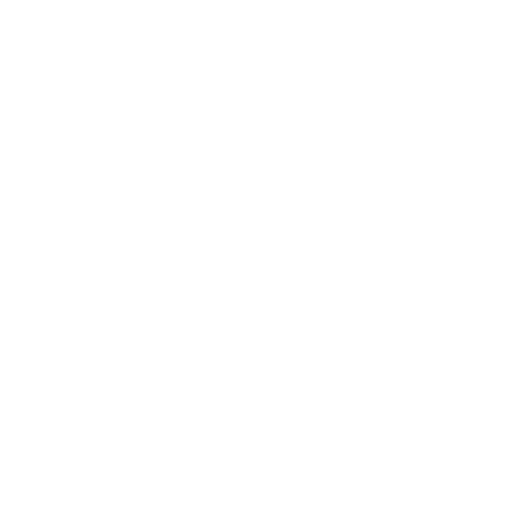
t = 0.00 s
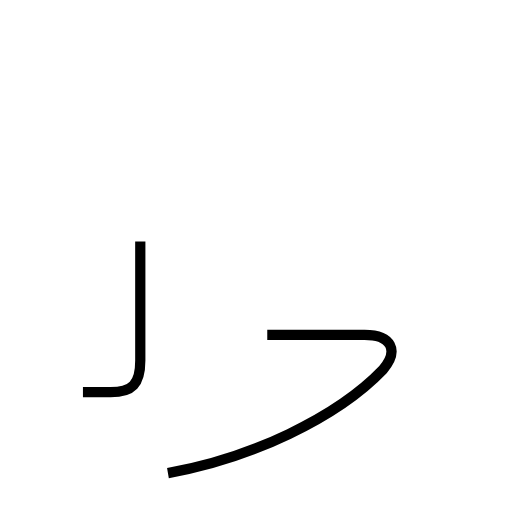
t = 1.74 s
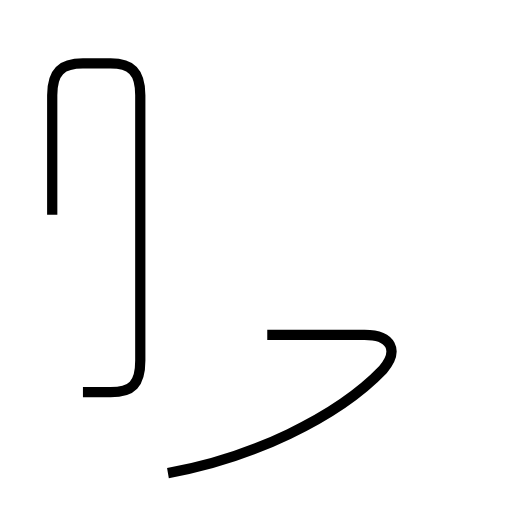
t = 2.89 s
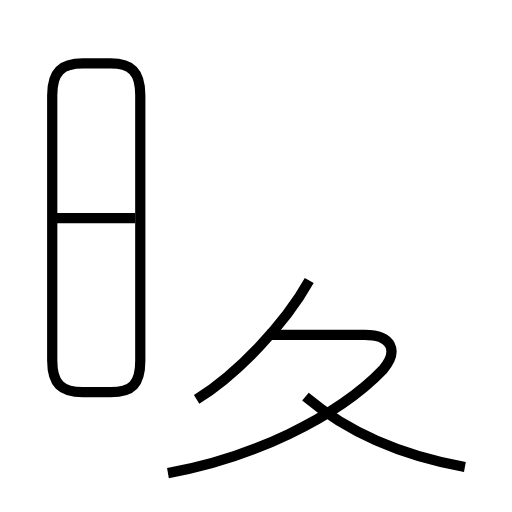
t = 4.71 s
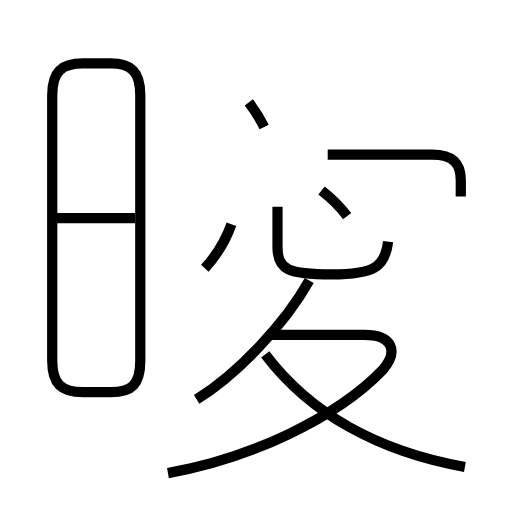
t = 6.25 s
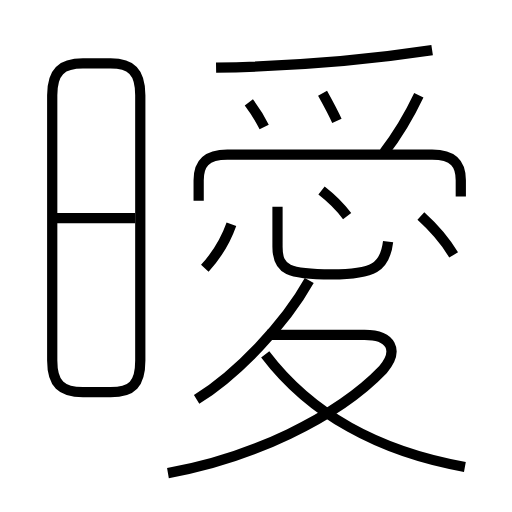
t = 7.81 s

The animated SVG that drew these frames (rendered in a browser with its animation timeline set to each time). Animation: 14 SMIL elements (animate=14); one cycle of 7.81 s.

<?xml version='1.0' encoding='utf-8'?>
<svg viewBox="0.0 -6.0 50.0 50.0" version="1.1" xmlns="http://www.w3.org/2000/svg"><rect x="-1000" y="-1000" width="2000" height="2000" stroke="white" fill="white" /><g style="fill:none;stroke:#000000;stroke-width:1"><path d="M 16.4 2.2 C 24.4 0.8 32.9 -3.2 37.4 -7.9 C 39.0 -9.8 38.2 -11.3 35.6 -11.3 L 26.1 -11.3 " transform="translate(0.0 38.0)" stroke-dasharray="38.586843732786875" stroke-dashoffset="38.586843732786875"><animate attributeName="stroke-dashoffset" from="38.586843732786875" to="0" dur="1.1576053119836063s" begin="0s" fill="freeze" /></path><path d="M 8.1 -5.7 L 10.8 -5.7 C 12.9 -5.7 13.7 -6.5 13.7 -8.8 L 13.7 -34.7 C 13.7 -37.0 12.8 -37.8 10.8 -37.8 L 8.1 -37.8 C 6.0 -37.8 5.1 -37.0 5.1 -34.7 L 5.1 -8.8 C 5.1 -6.5 6.0 -5.7 8.1 -5.7 Z " transform="translate(0.0 38.0)" stroke-dasharray="77.17552828782429" stroke-dashoffset="77.17552828782429"><animate attributeName="stroke-dashoffset" from="77.17552828782429" to="0" dur="2.315265848634729s" begin="1.1576053119836063s" fill="freeze" /></path><path d="M 13.2 -22.7 L 5.2 -22.7 " transform="translate(0.0 38.0)" stroke-dasharray="7.999999999999999" stroke-dashoffset="7.999999999999999"><animate attributeName="stroke-dashoffset" from="7.999999999999999" to="0" dur="0.23999999999999996s" begin="3.472871160618335s" fill="freeze" /></path><path d="M 19.2 -5.0 C 23.1 -7.4 27.8 -12.3 30.2 -16.6 " transform="translate(0.0 38.0)" stroke-dasharray="16.127923531985893" stroke-dashoffset="16.127923531985893"><animate attributeName="stroke-dashoffset" from="16.127923531985893" to="0" dur="0.48383770595957676s" begin="3.712871160618335s" fill="freeze" /></path><path d="M 45.4 1.6 C 37.0 0.1 30.3 -3.6 25.9 -9.4 " transform="translate(0.0 38.0)" stroke-dasharray="22.928884442538696" stroke-dashoffset="22.928884442538696"><animate attributeName="stroke-dashoffset" from="22.928884442538696" to="0" dur="0.6878665332761609s" begin="4.196708866577912s" fill="freeze" /></path><path d="M 20.0 -17.8 C 21.1 -19.0 22.1 -20.7 22.6 -22.1 " transform="translate(0.0 38.0)" stroke-dasharray="5.054274803510181" stroke-dashoffset="5.054274803510181"><animate attributeName="stroke-dashoffset" from="5.054274803510181" to="0" dur="0.15162824410530543s" begin="4.884575399854072s" fill="freeze" /></path><path d="M 37.9 -20.4 C 37.6 -17.9 36.5 -17.2 32.4 -17.2 C 28.2 -17.2 27.1 -17.6 27.1 -19.9 L 27.1 -23.8 " transform="translate(0.0 38.0)" stroke-dasharray="18.051750545334045" stroke-dashoffset="18.051750545334045"><animate attributeName="stroke-dashoffset" from="18.051750545334045" to="0" dur="0.5415525163600213s" begin="5.036203643959378s" fill="freeze" /></path><path d="M 33.9 -22.9 C 33.3 -23.7 32.3 -24.7 31.4 -25.4 " transform="translate(0.0 38.0)" stroke-dasharray="3.5443871821928292" stroke-dashoffset="3.5443871821928292"><animate attributeName="stroke-dashoffset" from="3.5443871821928292" to="0" dur="0.10633161546578487s" begin="5.5777561603193995s" fill="freeze" /></path><path d="M 25.8 -31.6 C 25.4 -32.4 24.9 -33.2 24.3 -34.0 " transform="translate(0.0 38.0)" stroke-dasharray="2.834008133401892" stroke-dashoffset="2.834008133401892"><animate attributeName="stroke-dashoffset" from="2.834008133401892" to="0" dur="0.08502024400205675s" begin="5.684087775785184s" fill="freeze" /></path><path d="M 45.0 -24.8 L 45.0 -26.4 C 45.0 -27.9 44.4 -28.9 42.2 -28.9 L 22.2 -28.9 C 20.0 -28.9 19.4 -27.9 19.4 -26.4 L 19.4 -24.4 " transform="translate(0.0 38.0)" stroke-dasharray="32.284159696888736" stroke-dashoffset="32.284159696888736"><animate attributeName="stroke-dashoffset" from="32.284159696888736" to="0" dur="0.968524790906662s" begin="5.769108019787241s" fill="freeze" /></path><path d="M 44.3 -19.1 C 43.4 -20.6 42.1 -22.0 41.1 -22.9 " transform="translate(0.0 38.0)" stroke-dasharray="4.984753495995891" stroke-dashoffset="4.984753495995891"><animate attributeName="stroke-dashoffset" from="4.984753495995891" to="0" dur="0.14954260487987672s" begin="6.737632810693904s" fill="freeze" /></path><path d="M 32.9 -32.2 C 32.5 -33.1 32.0 -34.0 31.5 -34.9 " transform="translate(0.0 38.0)" stroke-dasharray="3.042426757526671" stroke-dashoffset="3.042426757526671"><animate attributeName="stroke-dashoffset" from="3.042426757526671" to="0" dur="0.09127280272580013s" begin="6.887175415573781s" fill="freeze" /></path><path d="M 21.1 -37.4 C 27.6 -37.5 35.6 -38.1 42.2 -39.1 " transform="translate(0.0 38.0)" stroke-dasharray="21.182786183819786" stroke-dashoffset="21.182786183819786"><animate attributeName="stroke-dashoffset" from="21.182786183819786" to="0" dur="0.6354835855145936s" begin="6.978448218299581s" fill="freeze" /></path><path d="M 37.5 -29.1 C 38.9 -30.9 40.0 -32.8 40.9 -34.7" transform="translate(0.0 38.0)" stroke-dasharray="6.564518987472937" stroke-dashoffset="6.564518987472937"><animate attributeName="stroke-dashoffset" from="6.564518987472937" to="0" dur="0.1969355696241881s" begin="7.613931803814175s" fill="freeze" /></path></g></svg>
